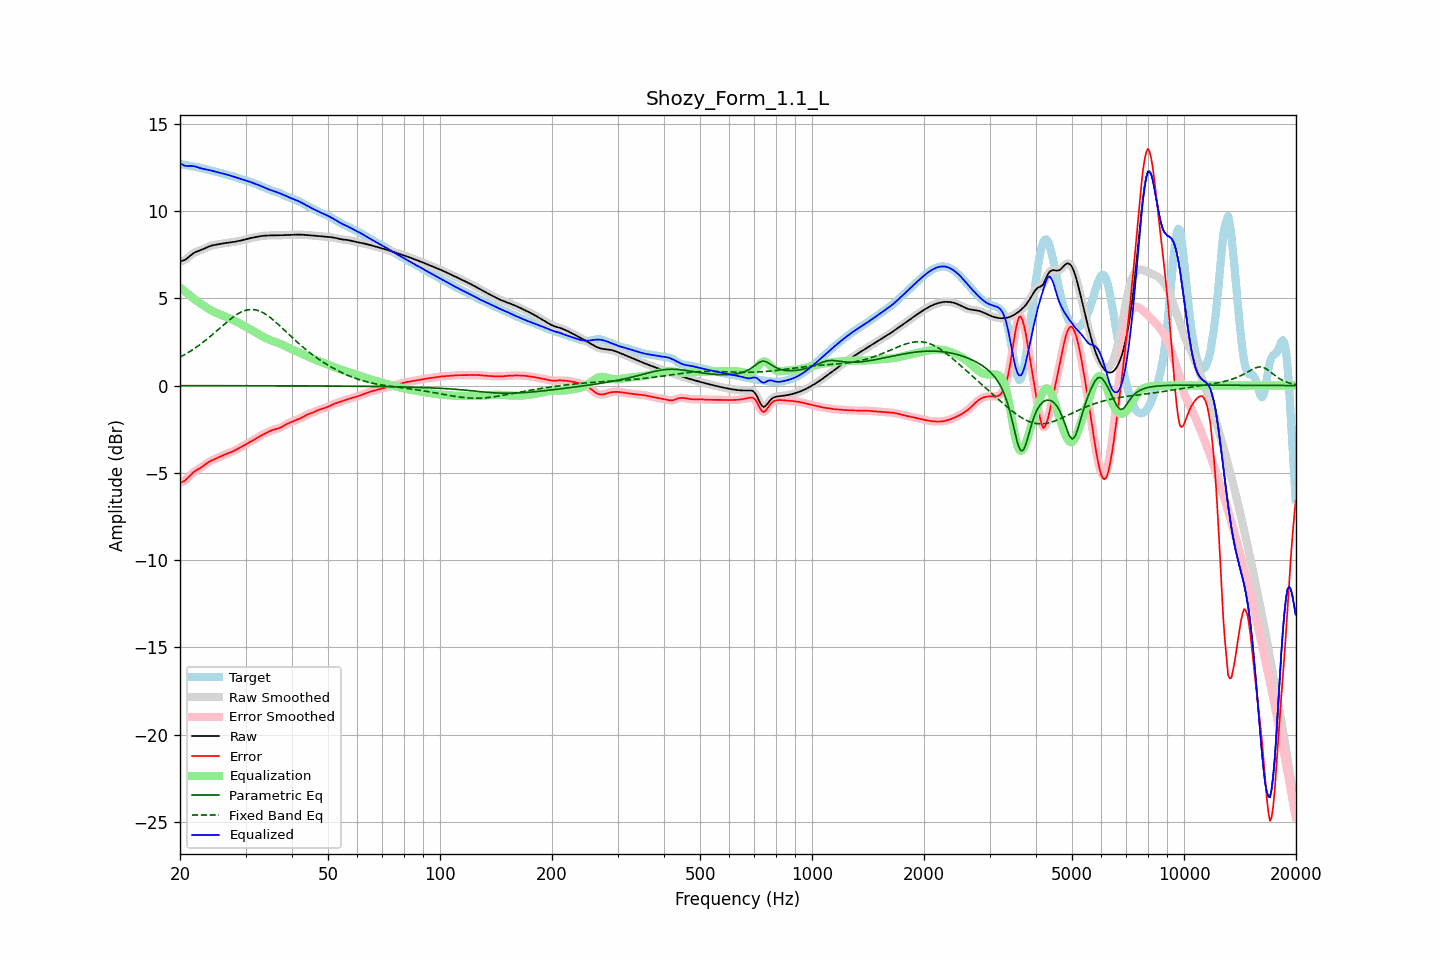

The data file committed next to this chart (first rows):
frequency, raw, error, smoothed, error_smoothed, equalization, parametric_eq, fixed_band_eq, equalized_raw, equalized_smoothed, target
20.00, 7.12, -5.57, 7.12, -5.58, 5.63, -0.00, 1.63, 12.75, 12.75, 12.70
20.20, 7.14, -5.54, 7.14, -5.54, 5.55, -0.00, 1.68, 12.69, 12.69, 12.68
20.40, 7.16, -5.50, 7.16, -5.50, 5.47, -0.00, 1.73, 12.63, 12.63, 12.66
20.61, 7.20, -5.44, 7.20, -5.44, 5.40, -0.00, 1.78, 12.60, 12.60, 12.64
20.81, 7.26, -5.36, 7.26, -5.36, 5.32, -0.00, 1.83, 12.58, 12.58, 12.62
21.02, 7.33, -5.27, 7.33, -5.27, 5.25, -0.00, 1.89, 12.58, 12.58, 12.60
21.23, 7.41, -5.17, 7.41, -5.18, 5.17, -0.00, 1.94, 12.59, 12.59, 12.59
21.44, 7.49, -5.08, 7.49, -5.08, 5.10, -0.00, 2.00, 12.59, 12.59, 12.57
21.66, 7.56, -5.00, 7.56, -5.00, 5.02, -0.00, 2.06, 12.58, 12.58, 12.56
21.87, 7.62, -4.93, 7.62, -4.93, 4.95, -0.00, 2.12, 12.56, 12.56, 12.54
22.09, 7.66, -4.86, 7.66, -4.87, 4.87, -0.00, 2.19, 12.54, 12.54, 12.53
22.31, 7.70, -4.81, 7.70, -4.81, 4.81, -0.00, 2.25, 12.51, 12.51, 12.51
22.54, 7.73, -4.76, 7.73, -4.76, 4.75, -0.00, 2.32, 12.48, 12.48, 12.49
22.76, 7.77, -4.70, 7.77, -4.70, 4.68, -0.00, 2.39, 12.45, 12.45, 12.47
22.99, 7.80, -4.64, 7.80, -4.63, 4.62, -0.00, 2.46, 12.43, 12.43, 12.44
23.22, 7.84, -4.57, 7.85, -4.57, 4.56, -0.00, 2.53, 12.41, 12.41, 12.41
23.45, 7.89, -4.50, 7.89, -4.50, 4.50, -0.00, 2.60, 12.39, 12.39, 12.39
23.69, 7.93, -4.43, 7.93, -4.43, 4.44, -0.00, 2.68, 12.37, 12.37, 12.36
23.92, 7.97, -4.37, 7.97, -4.37, 4.38, -0.00, 2.75, 12.35, 12.35, 12.34
24.16, 8.00, -4.32, 8.00, -4.32, 4.33, -0.01, 2.83, 12.33, 12.33, 12.32
24.40, 8.03, -4.28, 8.03, -4.28, 4.28, -0.01, 2.91, 12.31, 12.31, 12.30
24.65, 8.05, -4.23, 8.05, -4.23, 4.23, -0.01, 2.99, 12.28, 12.28, 12.28
24.89, 8.07, -4.19, 8.07, -4.19, 4.19, -0.01, 3.07, 12.25, 12.25, 12.26
25.14, 8.08, -4.15, 8.08, -4.15, 4.15, -0.01, 3.15, 12.23, 12.23, 12.24
25.39, 8.10, -4.11, 8.10, -4.11, 4.11, -0.01, 3.23, 12.21, 12.21, 12.21
25.65, 8.12, -4.07, 8.12, -4.07, 4.07, -0.01, 3.31, 12.19, 12.19, 12.19
25.91, 8.13, -4.03, 8.13, -4.03, 4.03, -0.01, 3.39, 12.16, 12.16, 12.16
26.16, 8.15, -3.99, 8.15, -3.99, 3.99, -0.01, 3.47, 12.14, 12.14, 12.14
26.43, 8.16, -3.95, 8.16, -3.95, 3.95, -0.01, 3.55, 12.12, 12.12, 12.11
26.69, 8.18, -3.91, 8.18, -3.91, 3.92, -0.01, 3.63, 12.09, 12.09, 12.09
26.96, 8.19, -3.88, 8.19, -3.88, 3.88, -0.01, 3.71, 12.07, 12.07, 12.07
27.23, 8.20, -3.84, 8.20, -3.84, 3.84, -0.01, 3.78, 12.04, 12.04, 12.04
27.50, 8.21, -3.81, 8.21, -3.81, 3.80, -0.01, 3.86, 12.01, 12.01, 12.02
27.77, 8.22, -3.76, 8.22, -3.76, 3.76, -0.01, 3.92, 11.98, 11.98, 11.99
28.05, 8.24, -3.72, 8.24, -3.72, 3.72, -0.01, 3.99, 11.96, 11.96, 11.96
28.33, 8.26, -3.67, 8.26, -3.67, 3.67, -0.01, 4.05, 11.93, 11.93, 11.93
28.62, 8.27, -3.62, 8.27, -3.62, 3.62, -0.01, 4.11, 11.89, 11.89, 11.90
28.90, 8.29, -3.57, 8.29, -3.57, 3.57, -0.01, 4.16, 11.86, 11.86, 11.86
29.19, 8.31, -3.52, 8.31, -3.52, 3.52, -0.01, 4.21, 11.83, 11.83, 11.83
29.48, 8.34, -3.46, 8.34, -3.46, 3.47, -0.01, 4.25, 11.80, 11.80, 11.80
29.78, 8.36, -3.41, 8.36, -3.41, 3.42, -0.01, 4.29, 11.78, 11.78, 11.77
30.08, 8.38, -3.36, 8.38, -3.36, 3.36, -0.01, 4.31, 11.75, 11.75, 11.74
30.38, 8.41, -3.31, 8.41, -3.31, 3.31, -0.01, 4.34, 11.72, 11.72, 11.72
30.68, 8.43, -3.26, 8.43, -3.26, 3.26, -0.01, 4.35, 11.69, 11.69, 11.69
30.99, 8.45, -3.21, 8.45, -3.21, 3.21, -0.01, 4.36, 11.66, 11.66, 11.66
31.30, 8.47, -3.16, 8.47, -3.16, 3.15, -0.01, 4.36, 11.63, 11.63, 11.63
31.61, 8.49, -3.10, 8.49, -3.10, 3.10, -0.01, 4.35, 11.59, 11.59, 11.59
31.93, 8.51, -3.05, 8.51, -3.05, 3.05, -0.01, 4.34, 11.56, 11.56, 11.56
32.24, 8.53, -2.99, 8.53, -2.99, 2.99, -0.01, 4.31, 11.52, 11.52, 11.52
32.57, 8.54, -2.94, 8.54, -2.94, 2.94, -0.01, 4.28, 11.48, 11.48, 11.48
32.89, 8.56, -2.88, 8.56, -2.89, 2.89, -0.01, 4.25, 11.45, 11.45, 11.44
33.22, 8.57, -2.84, 8.57, -2.84, 2.84, -0.01, 4.21, 11.41, 11.41, 11.41
33.55, 8.58, -2.79, 8.58, -2.79, 2.79, -0.01, 4.16, 11.37, 11.37, 11.37
33.89, 8.59, -2.74, 8.59, -2.74, 2.74, -0.01, 4.10, 11.33, 11.33, 11.33
34.23, 8.60, -2.70, 8.60, -2.70, 2.69, -0.01, 4.04, 11.29, 11.29, 11.29
34.57, 8.60, -2.65, 8.60, -2.65, 2.65, -0.01, 3.98, 11.25, 11.25, 11.25
34.92, 8.60, -2.61, 8.60, -2.61, 2.61, -0.01, 3.91, 11.22, 11.22, 11.21
35.27, 8.60, -2.57, 8.60, -2.57, 2.58, -0.01, 3.84, 11.18, 11.18, 11.17
35.62, 8.60, -2.54, 8.60, -2.54, 2.55, -0.01, 3.76, 11.15, 11.15, 11.14
35.97, 8.60, -2.51, 8.60, -2.51, 2.52, -0.01, 3.68, 11.12, 11.12, 11.11
... 635 more rows
